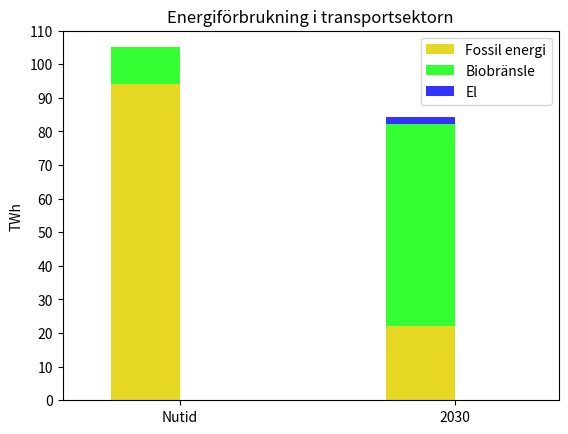

Recreate this plot in Python. (Note: this script raises an exception after producing the figure.)
# -*- coding: utf-8 -*-
import numpy as np
import matplotlib.pyplot as plt

ind = np.arange(2)
width=0.25
ax = plt.subplot(111)

fos = [94,22.2]
bio = [11,60]
el = [0,2.2]

p1 = plt.bar(ind, fos, width, color='#e6d822')
p2 = plt.bar(ind, bio, width, color='#33ff33', bottom=fos)
p3 = plt.bar(ind, el, width, color='#3333ff', bottom=[fos[j] +bio[j] for j in range(len(fos))])

ax.set_xlim(-0.3, 1.5)
ax.set_ylabel('TWh')
ax.set_title(u'Energiförbrukning i transportsektorn')
ax.set_xticks(ind+width/2.)
ax.set_yticks(np.arange(0,120,10))
ax.set_xticklabels(['Nutid', '2030'])
ax.legend( (p1[0], p2[0], p3[0]), ('Fossil energi', u'Biobränsle', 'El'))
plt.savefig('../report2/scen1a1transport.png', bbox_inches='tight')

plt.show()
